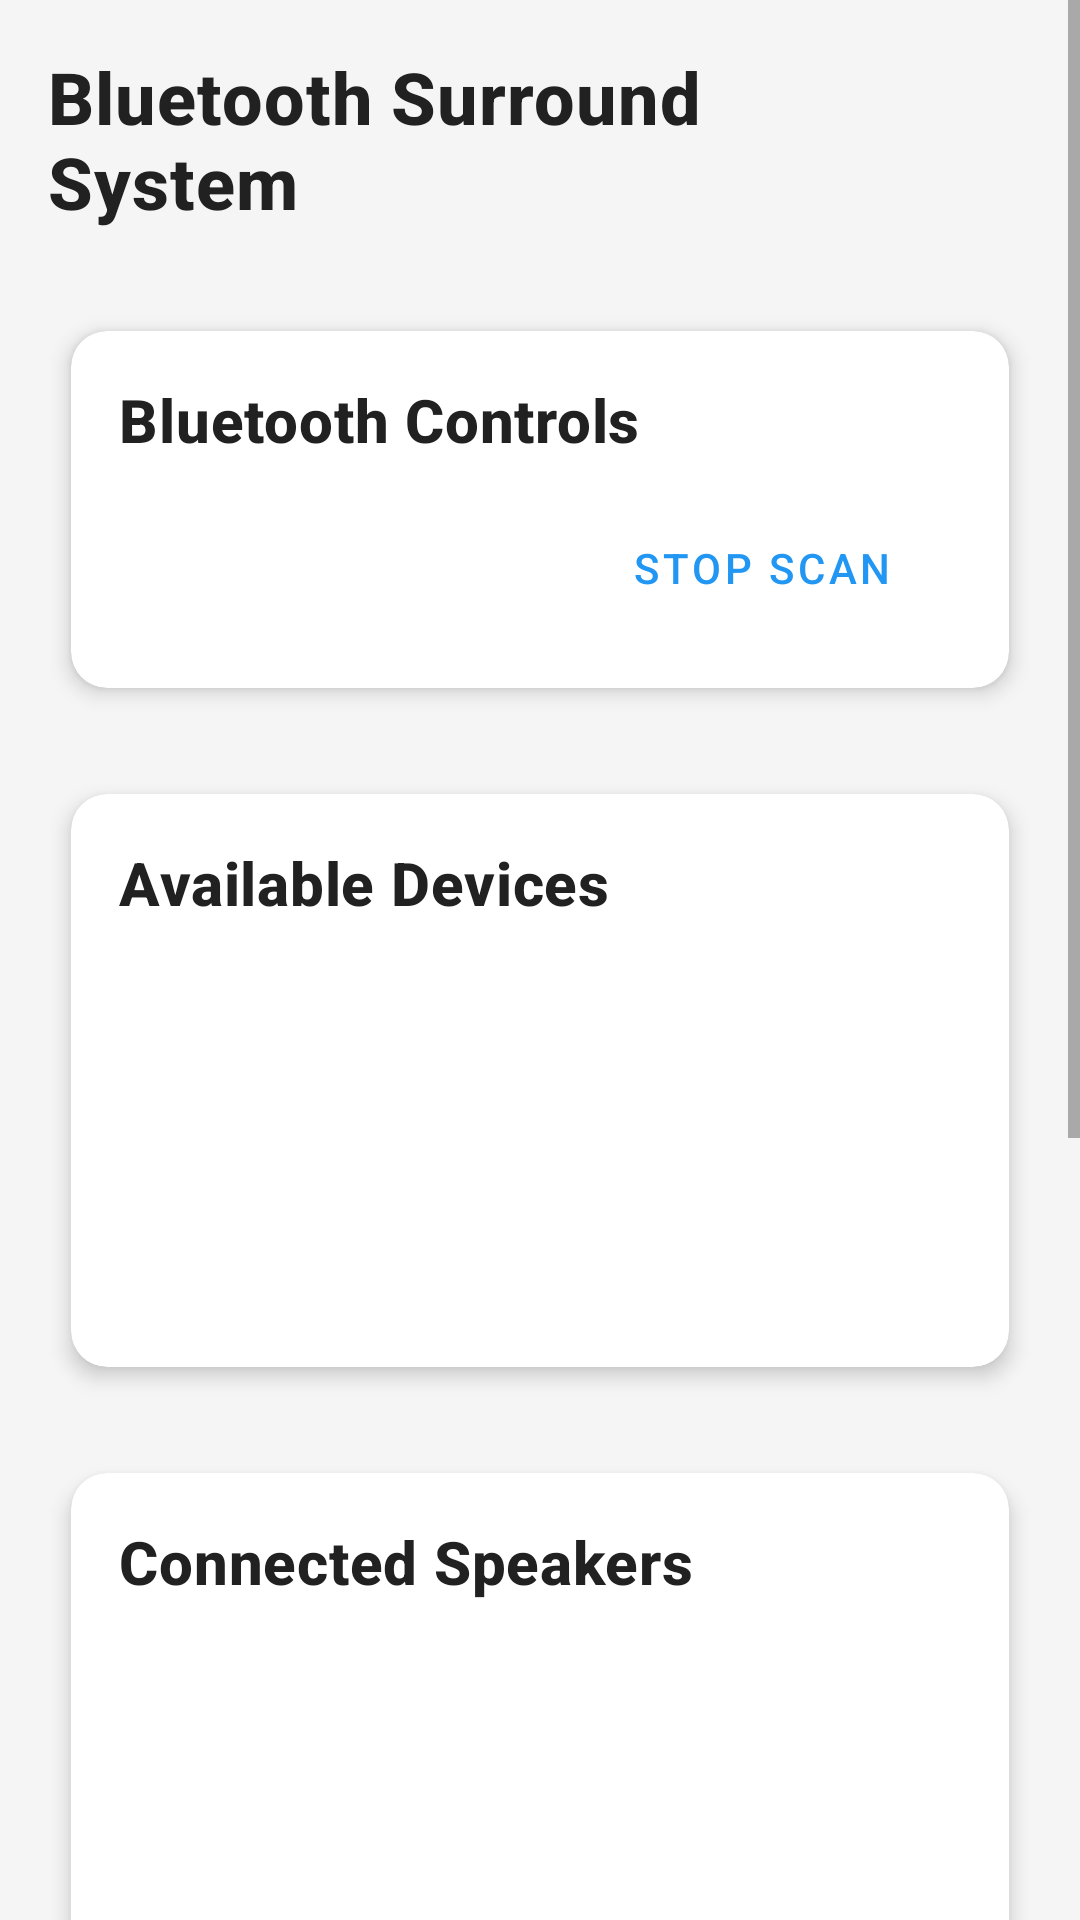

Android layout source for this screen:
<!-- AndroidManifest.xml: activity theme Theme.BluetoothSurroundSystem -->
<!-- res/layout/activity_main.xml -->
<?xml version="1.0" encoding="utf-8"?>
<ScrollView xmlns:android="http://schemas.android.com/apk/res/android"
    xmlns:app="http://schemas.android.com/apk/res-auto"
    xmlns:tools="http://schemas.android.com/tools"
    android:layout_width="match_parent"
    android:layout_height="match_parent"
    android:fillViewport="true"
    tools:context=".MainActivity">

    <LinearLayout
        android:layout_width="match_parent"
        android:layout_height="wrap_content"
        android:orientation="vertical"
        android:padding="16dp">

        
        <LinearLayout
            android:layout_width="match_parent"
            android:layout_height="wrap_content"
            android:orientation="horizontal"
            android:layout_marginBottom="24dp">

            <TextView
                android:layout_width="0dp"
                android:layout_height="wrap_content"
                android:layout_weight="1"
                android:text="@string/app_name"
                style="@style/HeaderText"
                android:textSize="24sp" />

            <ImageView
                android:id="@+id/statusIndicator"
                android:layout_width="24dp"
                android:layout_height="24dp"
                android:layout_gravity="center_vertical"
                android:src="@drawable/ic_bluetooth_disabled"
                android:contentDescription="Bluetooth Status" />

        </LinearLayout>

        
        <androidx.cardview.widget.CardView
            style="@style/SpeakerCard"
            android:layout_width="match_parent"
            android:layout_height="wrap_content"
            android:layout_marginBottom="16dp">

            <LinearLayout
                android:layout_width="match_parent"
                android:layout_height="wrap_content"
                android:orientation="vertical">

                <TextView
                    android:layout_width="match_parent"
                    android:layout_height="wrap_content"
                    android:text="Bluetooth Controls"
                    style="@style/HeaderText"
                    android:layout_marginBottom="12dp" />

                <LinearLayout
                    android:layout_width="match_parent"
                    android:layout_height="wrap_content"
                    android:orientation="horizontal">

                    <Button
                        android:id="@+id/scanButton"
                        style="@style/PrimaryButton"
                        android:layout_width="0dp"
                        android:layout_height="wrap_content"
                        android:layout_weight="1"
                        android:layout_marginEnd="8dp"
                        android:text="@string/scan_devices" />

                    <Button
                        android:id="@+id/stopScanButton"
                        style="@style/SecondaryButton"
                        android:layout_width="0dp"
                        android:layout_height="wrap_content"
                        android:layout_weight="1"
                        android:layout_marginStart="8dp"
                        android:text="@string/stop_scan"
                        android:enabled="false" />

                </LinearLayout>

            </LinearLayout>

        </androidx.cardview.widget.CardView>

        
        <androidx.cardview.widget.CardView
            style="@style/SpeakerCard"
            android:layout_width="match_parent"
            android:layout_height="wrap_content"
            android:layout_marginBottom="16dp">

            <LinearLayout
                android:layout_width="match_parent"
                android:layout_height="wrap_content"
                android:orientation="vertical">

                <TextView
                    android:layout_width="match_parent"
                    android:layout_height="wrap_content"
                    android:text="@string/available_devices"
                    style="@style/HeaderText"
                    android:layout_marginBottom="12dp" />

                <androidx.recyclerview.widget.RecyclerView
                    android:id="@+id/availableDevicesRecyclerView"
                    android:layout_width="match_parent"
                    android:layout_height="wrap_content"
                    android:minHeight="120dp"
                    app:layoutManager="androidx.recyclerview.widget.LinearLayoutManager"
                    tools:listitem="@layout/item_bluetooth_device" />

            </LinearLayout>

        </androidx.cardview.widget.CardView>

        
        <androidx.cardview.widget.CardView
            style="@style/SpeakerCard"
            android:layout_width="match_parent"
            android:layout_height="wrap_content"
            android:layout_marginBottom="16dp">

            <LinearLayout
                android:layout_width="match_parent"
                android:layout_height="wrap_content"
                android:orientation="vertical">

                <TextView
                    android:layout_width="match_parent"
                    android:layout_height="wrap_content"
                    android:text="@string/connected_speakers"
                    style="@style/HeaderText"
                    android:layout_marginBottom="12dp" />

                <androidx.recyclerview.widget.RecyclerView
                    android:id="@+id/connectedSpeakersRecyclerView"
                    android:layout_width="match_parent"
                    android:layout_height="wrap_content"
                    android:minHeight="120dp"
                    app:layoutManager="androidx.recyclerview.widget.LinearLayoutManager"
                    tools:listitem="@layout/item_connected_speaker" />

            </LinearLayout>

        </androidx.cardview.widget.CardView>

        
        <androidx.cardview.widget.CardView
            style="@style/SpeakerCard"
            android:layout_width="match_parent"
            android:layout_height="wrap_content"
            android:layout_marginBottom="16dp">

            <LinearLayout
                android:layout_width="match_parent"
                android:layout_height="wrap_content"
                android:orientation="vertical">

                <TextView
                    android:layout_width="match_parent"
                    android:layout_height="wrap_content"
                    android:text="@string/audio_settings"
                    style="@style/HeaderText"
                    android:layout_marginBottom="12dp" />

                <LinearLayout
                    android:layout_width="match_parent"
                    android:layout_height="wrap_content"
                    android:orientation="horizontal"
                    android:layout_marginBottom="12dp">

                    <Button
                        android:id="@+id/testSoundButton"
                        style="@style/PrimaryButton"
                        android:layout_width="0dp"
                        android:layout_height="wrap_content"
                        android:layout_weight="1"
                        android:layout_marginEnd="8dp"
                        android:text="@string/play_test_sound" />

                    <Button
                        android:id="@+id/stopTestSoundButton"
                        style="@style/SecondaryButton"
                        android:layout_width="0dp"
                        android:layout_height="wrap_content"
                        android:layout_weight="1"
                        android:layout_marginStart="8dp"
                        android:text="@string/stop_test_sound" />

                </LinearLayout>

                <TextView
                    android:layout_width="match_parent"
                    android:layout_height="wrap_content"
                    android:text="@string/master_volume"
                    style="@style/SubheaderText"
                    android:layout_marginBottom="8dp" />

                <SeekBar
                    android:id="@+id/masterVolumeSeekBar"
                    android:layout_width="match_parent"
                    android:layout_height="wrap_content"
                    android:max="100"
                    android:progress="50"
                    android:layout_marginBottom="8dp" />

                <TextView
                    android:id="@+id/volumeValueText"
                    android:layout_width="match_parent"
                    android:layout_height="wrap_content"
                    android:text="50%"
                    style="@style/BodyText"
                    android:gravity="center" />

            </LinearLayout>

        </androidx.cardview.widget.CardView>

        
        <androidx.cardview.widget.CardView
            style="@style/SpeakerCard"
            android:layout_width="match_parent"
            android:layout_height="wrap_content">

            <LinearLayout
                android:layout_width="match_parent"
                android:layout_height="wrap_content"
                android:orientation="vertical">

                <TextView
                    android:layout_width="match_parent"
                    android:layout_height="wrap_content"
                    android:text="Surround System Status"
                    style="@style/HeaderText"
                    android:layout_marginBottom="12dp" />

                <TextView
                    android:id="@+id/systemStatusText"
                    android:layout_width="match_parent"
                    android:layout_height="wrap_content"
                    android:text="@string/not_connected"
                    style="@style/BodyText"
                    android:textSize="16sp"
                    android:gravity="center"
                    android:textColor="@color/error_red" />

            </LinearLayout>

        </androidx.cardview.widget.CardView>

    </LinearLayout>

</ScrollView>
<!-- resources referenced by this layout -->
<resources>
  <color name="error_red">#FFF44336</color>
  <string name="app_name">Bluetooth Surround System</string>
  <string name="audio_settings">Audio Settings</string>
  <string name="available_devices">Available Devices</string>
  <string name="connected_speakers">Connected Speakers</string>
  <string name="master_volume">Master Volume</string>
  <string name="not_connected">Not Connected</string>
  <string name="play_test_sound">Play Test Sound</string>
  <string name="scan_devices">Scan for Devices</string>
  <string name="stop_scan">Stop Scan</string>
  <string name="stop_test_sound">Stop Test Sound</string>
  <style name="BodyText" parent="TextAppearance.MaterialComponents.Body1">
          <item name="android:textColor">@color/text_primary</item>
      </style>
  <style name="HeaderText" parent="TextAppearance.MaterialComponents.Headline6">
          <item name="android:textColor">@color/text_primary</item>
          <item name="android:textStyle">bold</item>
      </style>
  <style name="PrimaryButton" parent="Widget.MaterialComponents.Button">
          <item name="backgroundTint">@color/primary_blue</item>
          <item name="android:textColor">@color/white</item>
          <item name="cornerRadius">8dp</item>
      </style>
  <style name="SecondaryButton" parent="Widget.MaterialComponents.Button.OutlinedButton">
          <item name="strokeColor">@color/primary_blue</item>
          <item name="android:textColor">@color/primary_blue</item>
          <item name="cornerRadius">8dp</item>
      </style>
  <style name="SpeakerCard" parent="Widget.MaterialComponents.CardView">
          <item name="cardCornerRadius">12dp</item>
          <item name="cardElevation">4dp</item>
          <item name="cardUseCompatPadding">true</item>
          <item name="contentPadding">16dp</item>
      </style>
  <style name="SubheaderText" parent="TextAppearance.MaterialComponents.Subtitle1">
          <item name="android:textColor">@color/text_secondary</item>
      </style>
  <style name="Theme.BluetoothSurroundSystem" parent="Theme.MaterialComponents.DayNight.DarkActionBar">
          
          <item name="colorPrimary">@color/primary_blue</item>
          <item name="colorPrimaryVariant">@color/primary_blue_dark</item>
          <item name="colorOnPrimary">@color/white</item>
          
          <item name="colorSecondary">@color/accent_orange</item>
          <item name="colorSecondaryVariant">@color/accent_orange_dark</item>
          <item name="colorOnSecondary">@color/black</item>
          
          <item name="android:statusBarColor">?attr/colorPrimaryVariant</item>
          
          <item name="android:windowBackground">@color/background_light</item>
      </style>
  <color name="text_primary">#FF212121</color>
  <color name="primary_blue">#FF2196F3</color>
  <color name="white">#FFFFFFFF</color>
  <color name="text_secondary">#FF757575</color>
  <color name="primary_blue_dark">#FF1976D2</color>
  <color name="accent_orange">#FFFF9800</color>
  <color name="accent_orange_dark">#FFF57C00</color>
  <color name="black">#FF000000</color>
  <color name="background_light">#FFF5F5F5</color>
</resources>
